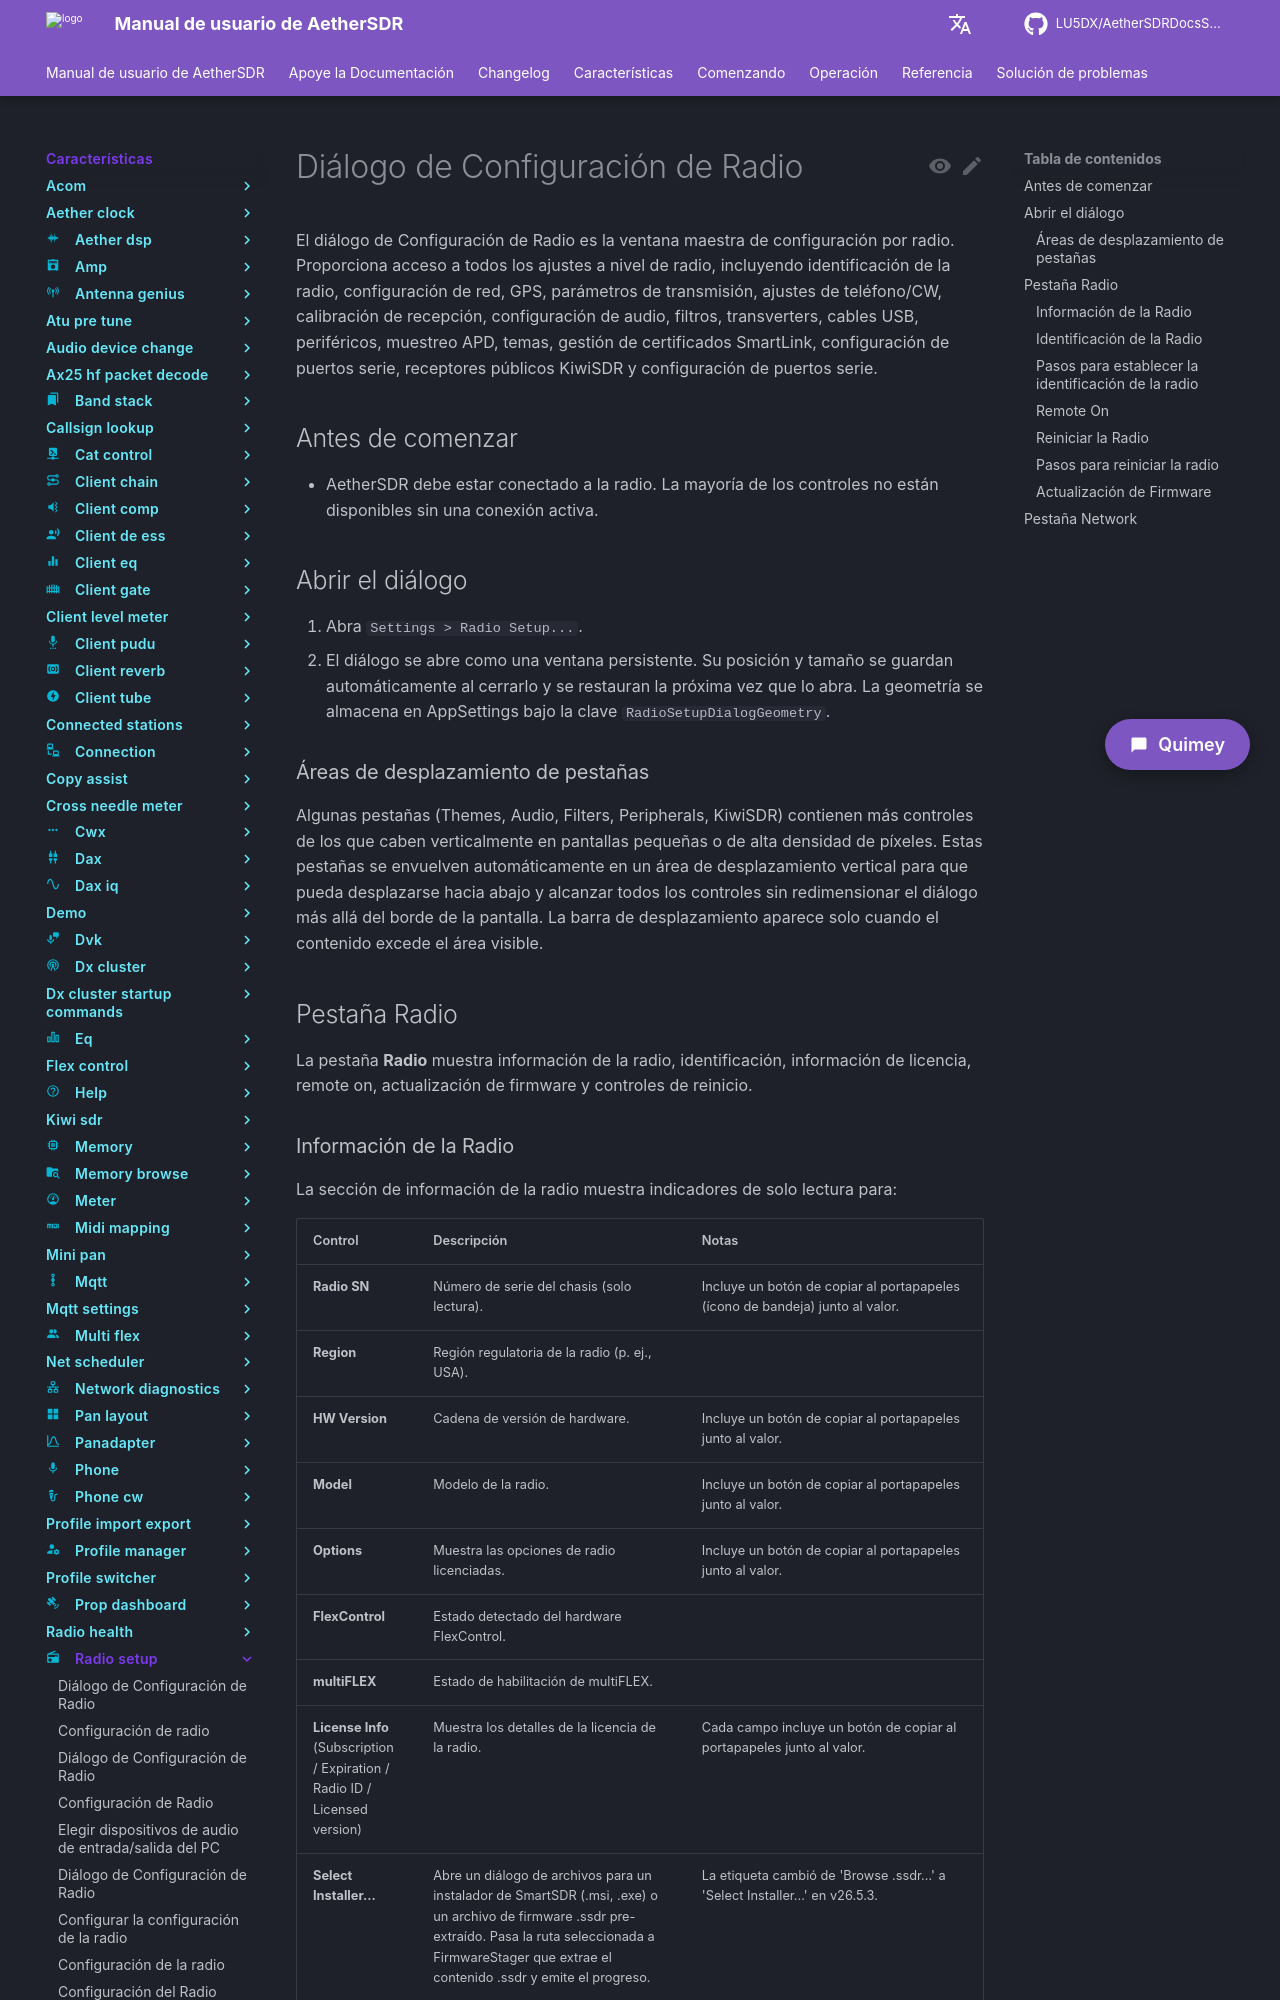

repository: LU5DX/AetherSDRDocsSpanish · page: 26.8.4/features/radio-setup/set-the-radio-nickname-callsign-and-station-name/index.html · generator: mkdocs

# Diálogo de Configuración de Radio

El diálogo de Configuración de Radio es la ventana maestra de configuración por radio. Proporciona acceso a todos los ajustes a nivel de radio, incluyendo identificación de la radio, configuración de red, GPS, parámetros de transmisión, ajustes de teléfono/CW, calibración de recepción, configuración de audio, filtros, transverters, cables USB, periféricos, muestreo APD, temas, gestión de certificados SmartLink, configuración de puertos serie, receptores públicos KiwiSDR y configuración de puertos serie.

## Antes de comenzar

- AetherSDR debe estar conectado a la radio. La mayoría de los controles no están disponibles sin una conexión activa.

## Abrir el diálogo

1. Abra `Settings > Radio Setup...`.
2. El diálogo se abre como una ventana persistente. Su posición y tamaño se guardan automáticamente al cerrarlo y se restauran la próxima vez que lo abra. La geometría se almacena en AppSettings bajo la clave `RadioSetupDialogGeometry`.

### Áreas de desplazamiento de pestañas

Algunas pestañas (Themes, Audio, Filters, Peripherals, KiwiSDR) contienen más controles de los que caben verticalmente en pantallas pequeñas o de alta densidad de píxeles. Estas pestañas se envuelven automáticamente en un área de desplazamiento vertical para que pueda desplazarse hacia abajo y alcanzar todos los controles sin redimensionar el diálogo más allá del borde de la pantalla. La barra de desplazamiento aparece solo cuando el contenido excede el área visible.

## Pestaña Radio

La pestaña **Radio** muestra información de la radio, identificación, información de licencia, remote on, actualización de firmware y controles de reinicio.
